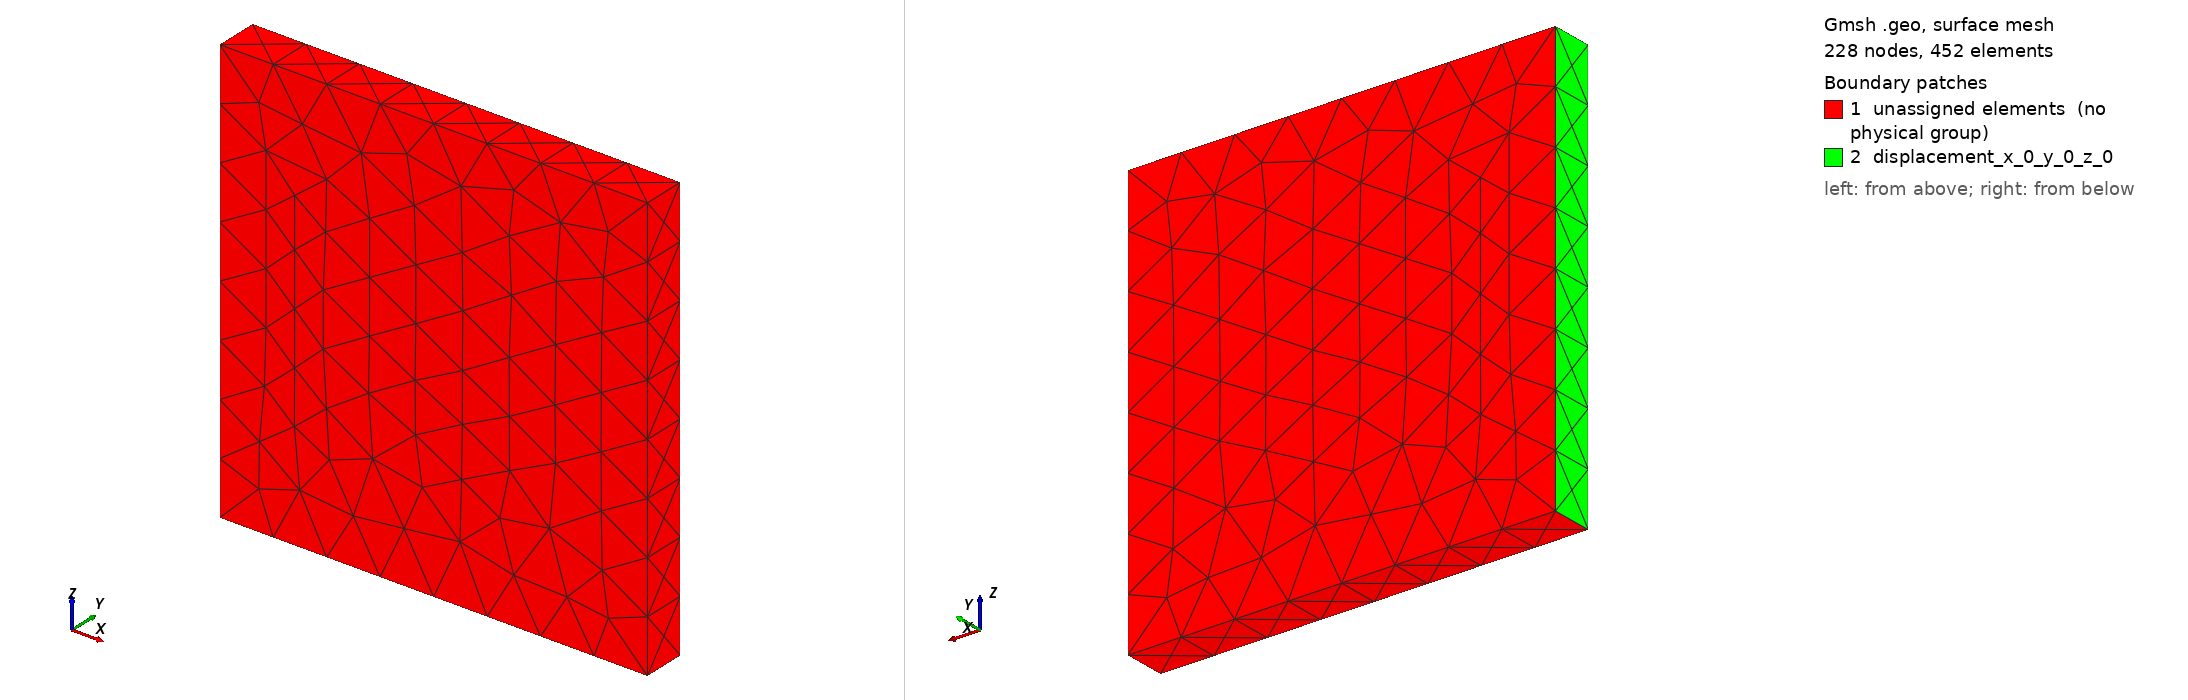

Gmsh geometry script, surface-meshed: 228 nodes, 452 surface elements. Boundary patches (legend numbers): 1 unassigned elements (no physical group), 2 displacement_x_0_y_0_z_0. Left view from above one corner, right view from below the opposite corner. Legend entries are the model's physical surfaces; 'unassigned elements' are surfaces in no physical group.

=== 10x10x1.geo (drawn) ===
Merge "10x10x1.STEP";
Physical Surface("displacement_x_0_y_0_z_0") = {3};


Also in the case, not shown: 10x10x1.STEP (merged mesh/CAD file).
